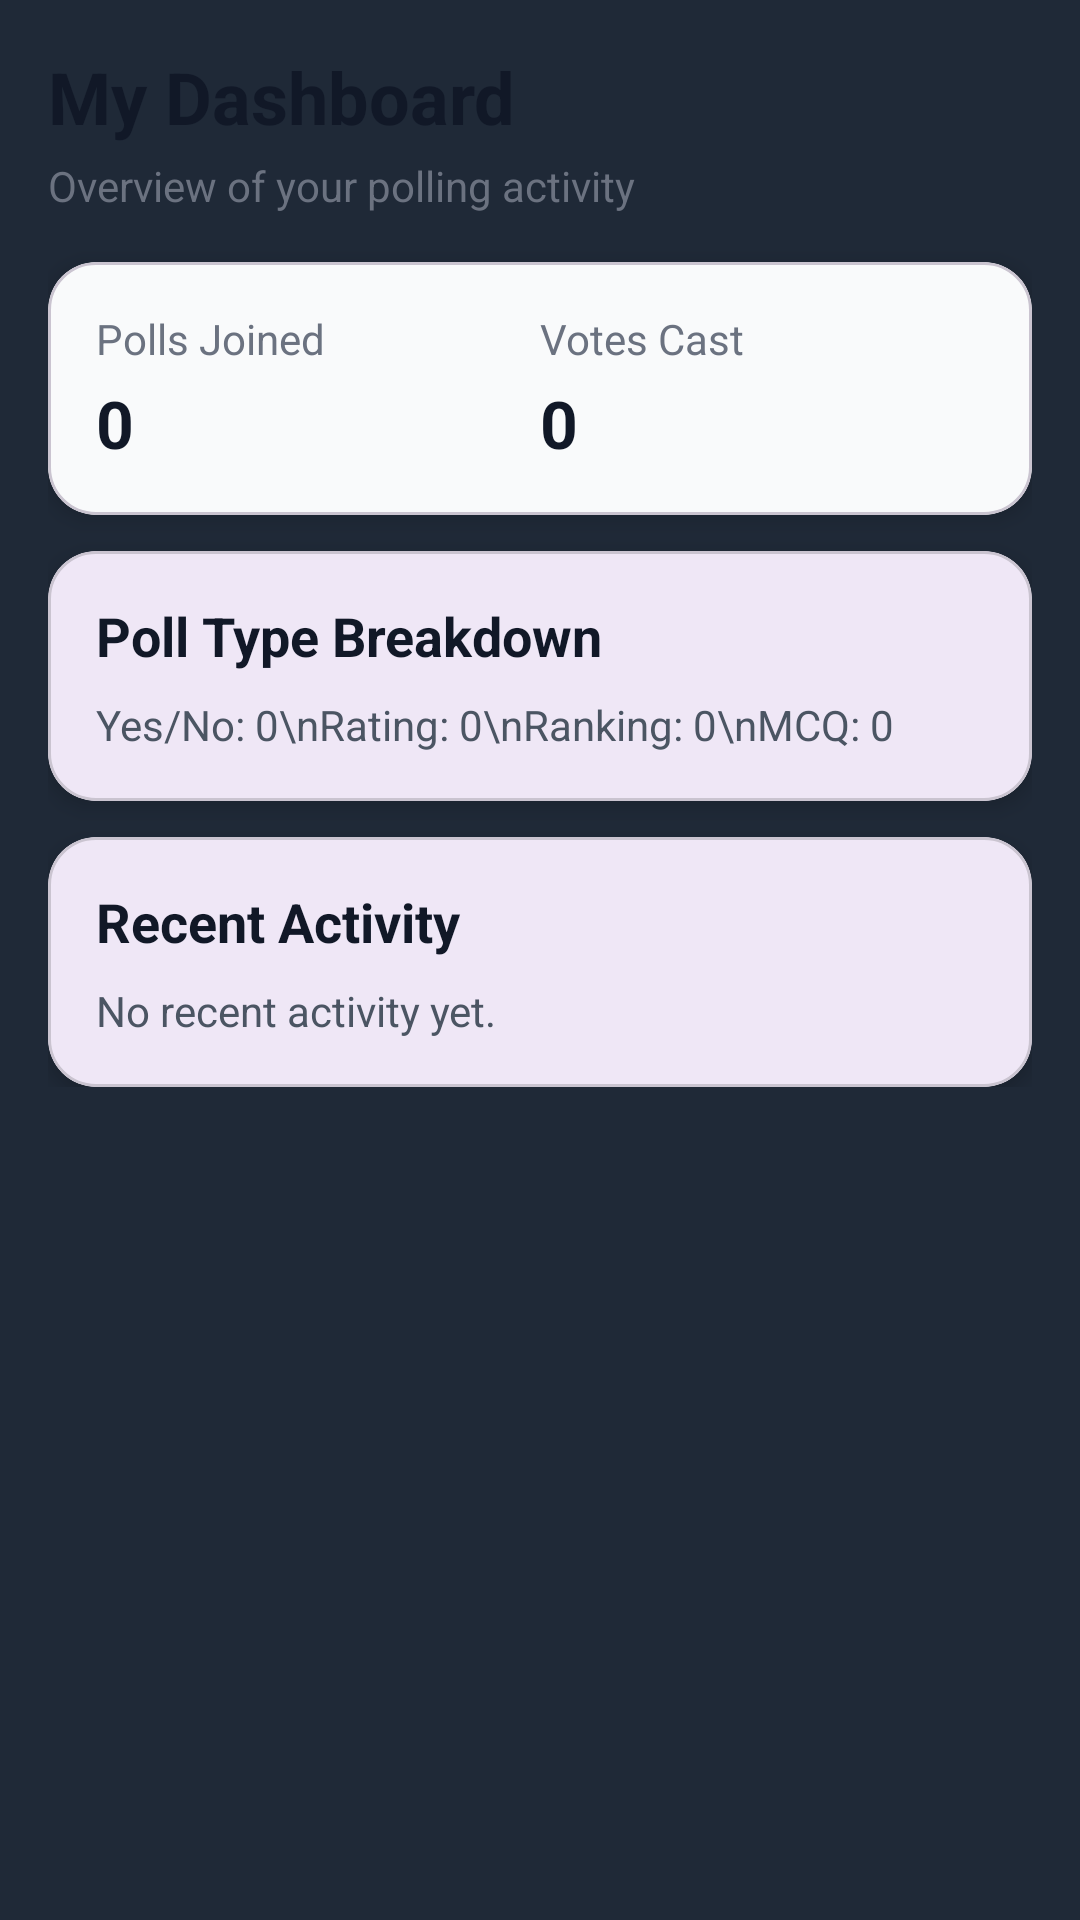

Produce the Android XML layout that renders to this screen, including the resource entries it uses.
<!-- AndroidManifest.xml: application theme Theme.FrontendProject -->
<!-- res/layout/activity_dashboard.xml -->
<?xml version="1.0" encoding="utf-8"?>
<androidx.core.widget.NestedScrollView xmlns:android="http://schemas.android.com/apk/res/android"
    xmlns:app="http://schemas.android.com/apk/res-auto"
    android:layout_width="match_parent"
    android:layout_height="match_parent"
    android:background="#1F2937"
    android:padding="16dp">

    <LinearLayout
        android:orientation="vertical"
        android:layout_width="match_parent"
        android:layout_height="wrap_content">

        
        <TextView
            android:id="@+id/tvDashboardTitle"
            android:layout_width="wrap_content"
            android:layout_height="wrap_content"
            android:text="My Dashboard"
            android:textSize="24sp"
            android:textStyle="bold"
            android:textColor="#111827" />

        <TextView
            android:id="@+id/tvDashboardSubtitle"
            android:layout_width="wrap_content"
            android:layout_height="wrap_content"
            android:text="Overview of your polling activity"
            android:textSize="14sp"
            android:textColor="#6B7280"
            android:layout_marginTop="4dp"
            android:layout_marginBottom="16dp" />

        
        <com.google.android.material.card.MaterialCardView
            android:layout_width="match_parent"
            android:layout_height="wrap_content"
            android:layout_marginBottom="12dp"
            app:cardCornerRadius="16dp"
            app:cardElevation="4dp"
            app:cardBackgroundColor="#F9FAFB">

            <LinearLayout
                android:layout_width="match_parent"
                android:layout_height="wrap_content"
                android:orientation="horizontal"
                android:padding="16dp"
                android:gravity="center_vertical">

                
                <LinearLayout
                    android:layout_width="0dp"
                    android:layout_height="wrap_content"
                    android:layout_weight="1"
                    android:orientation="vertical">

                    <TextView
                        android:layout_width="wrap_content"
                        android:layout_height="wrap_content"
                        android:text="Polls Joined"
                        android:textSize="14sp"
                        android:textColor="#6B7280" />

                    <TextView
                        android:id="@+id/tvPollsJoined"
                        android:layout_width="wrap_content"
                        android:layout_height="wrap_content"
                        android:text="0"
                        android:textSize="22sp"
                        android:textStyle="bold"
                        android:textColor="#111827"
                        android:layout_marginTop="4dp" />
                </LinearLayout>

                
                <LinearLayout
                    android:layout_width="0dp"
                    android:layout_height="wrap_content"
                    android:layout_weight="1"
                    android:orientation="vertical">

                    <TextView
                        android:layout_width="wrap_content"
                        android:layout_height="wrap_content"
                        android:text="Votes Cast"
                        android:textSize="14sp"
                        android:textColor="#6B7280" />

                    <TextView
                        android:id="@+id/tvVotesCast"
                        android:layout_width="wrap_content"
                        android:layout_height="wrap_content"
                        android:text="0"
                        android:textSize="22sp"
                        android:textStyle="bold"
                        android:textColor="#111827"
                        android:layout_marginTop="4dp" />
                </LinearLayout>

            </LinearLayout>
        </com.google.android.material.card.MaterialCardView>

        
        <com.google.android.material.card.MaterialCardView
            android:layout_width="match_parent"
            android:layout_height="wrap_content"
            android:layout_marginBottom="12dp"
            app:cardCornerRadius="16dp"
            app:cardElevation="4dp">

            <LinearLayout
                android:layout_width="match_parent"
                android:layout_height="wrap_content"
                android:orientation="vertical"
                android:padding="16dp">

                <TextView
                    android:id="@+id/tvPollTypeBreakdown"
                    android:layout_width="match_parent"
                    android:layout_height="wrap_content"
                    android:text="Poll Type Breakdown"
                    android:textSize="18sp"
                    android:textStyle="bold"
                    android:textColor="#111827" />

                <TextView
                    android:id="@+id/tvPollTypesDetail"
                    android:layout_width="match_parent"
                    android:layout_height="wrap_content"
                    android:text="Yes/No: 0\nRating: 0\nRanking: 0\nMCQ: 0"
                    android:textSize="14sp"
                    android:textColor="#4B5563"
                    android:layout_marginTop="8dp" />
            </LinearLayout>
        </com.google.android.material.card.MaterialCardView>

        
        <com.google.android.material.card.MaterialCardView
            android:layout_width="match_parent"
            android:layout_height="wrap_content"
            app:cardCornerRadius="16dp"
            app:cardElevation="4dp">

            <LinearLayout
                android:layout_width="match_parent"
                android:layout_height="wrap_content"
                android:orientation="vertical"
                android:padding="16dp">

                <TextView
                    android:id="@+id/tvRecentActivityTitle"
                    android:layout_width="match_parent"
                    android:layout_height="wrap_content"
                    android:text="Recent Activity"
                    android:textSize="18sp"
                    android:textStyle="bold"
                    android:textColor="#111827" />

                <TextView
                    android:id="@+id/tvRecentActivity"
                    android:layout_width="match_parent"
                    android:layout_height="wrap_content"
                    android:text="No recent activity yet."
                    android:textSize="14sp"
                    android:textColor="#4B5563"
                    android:layout_marginTop="8dp" />
            </LinearLayout>
        </com.google.android.material.card.MaterialCardView>

    </LinearLayout>

</androidx.core.widget.NestedScrollView>
<!-- resources referenced by this layout -->
<resources>
  <style name="Theme.FrontendProject" parent="Base.Theme.FrontendProject" />
  <style name="Base.Theme.FrontendProject" parent="Theme.Material3.DayNight.NoActionBar">
          
      </style>
</resources>
